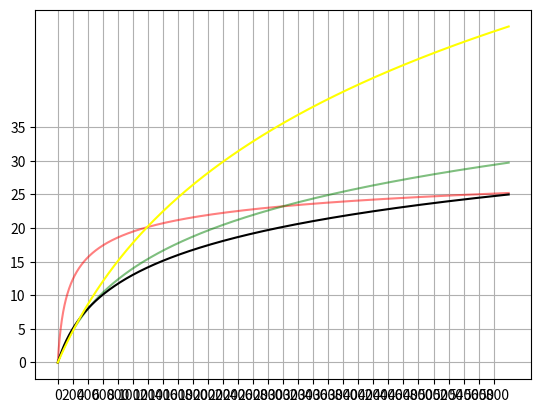

Generate this figure with matplotlib:
import matplotlib.pyplot as plt
import numpy as np

x_values = np.linspace(0, 6000, 1000)

# №1
h1 = np.log10(np.log2(x_values*0.01 + 1) + 1) * 30
plt.plot(x_values, h1, "r", alpha=0.5)

# №2
h2 = np.log2(x_values*0.003 + 1) * 7
plt.plot(x_values, h2, "g", alpha=0.5)

# №3 - последний используемый
h3 = np.log2(x_values*0.005 + 1)
h3 = h3 / h3[999] * 25
plt.plot(x_values, h3, "black")


# №4
h3 = np.log2(x_values*0.001 + 1)
h3 = h3 / h3[999] * 50
plt.plot(x_values, h3, "yellow")



x_ticks = np.arange(0, 6000, 200)  # Шаг 200
y_ticks = np.arange(0, 40, 5)

plt.xticks(x_ticks)
plt.yticks(y_ticks)
plt.grid(True)
plt.show()
